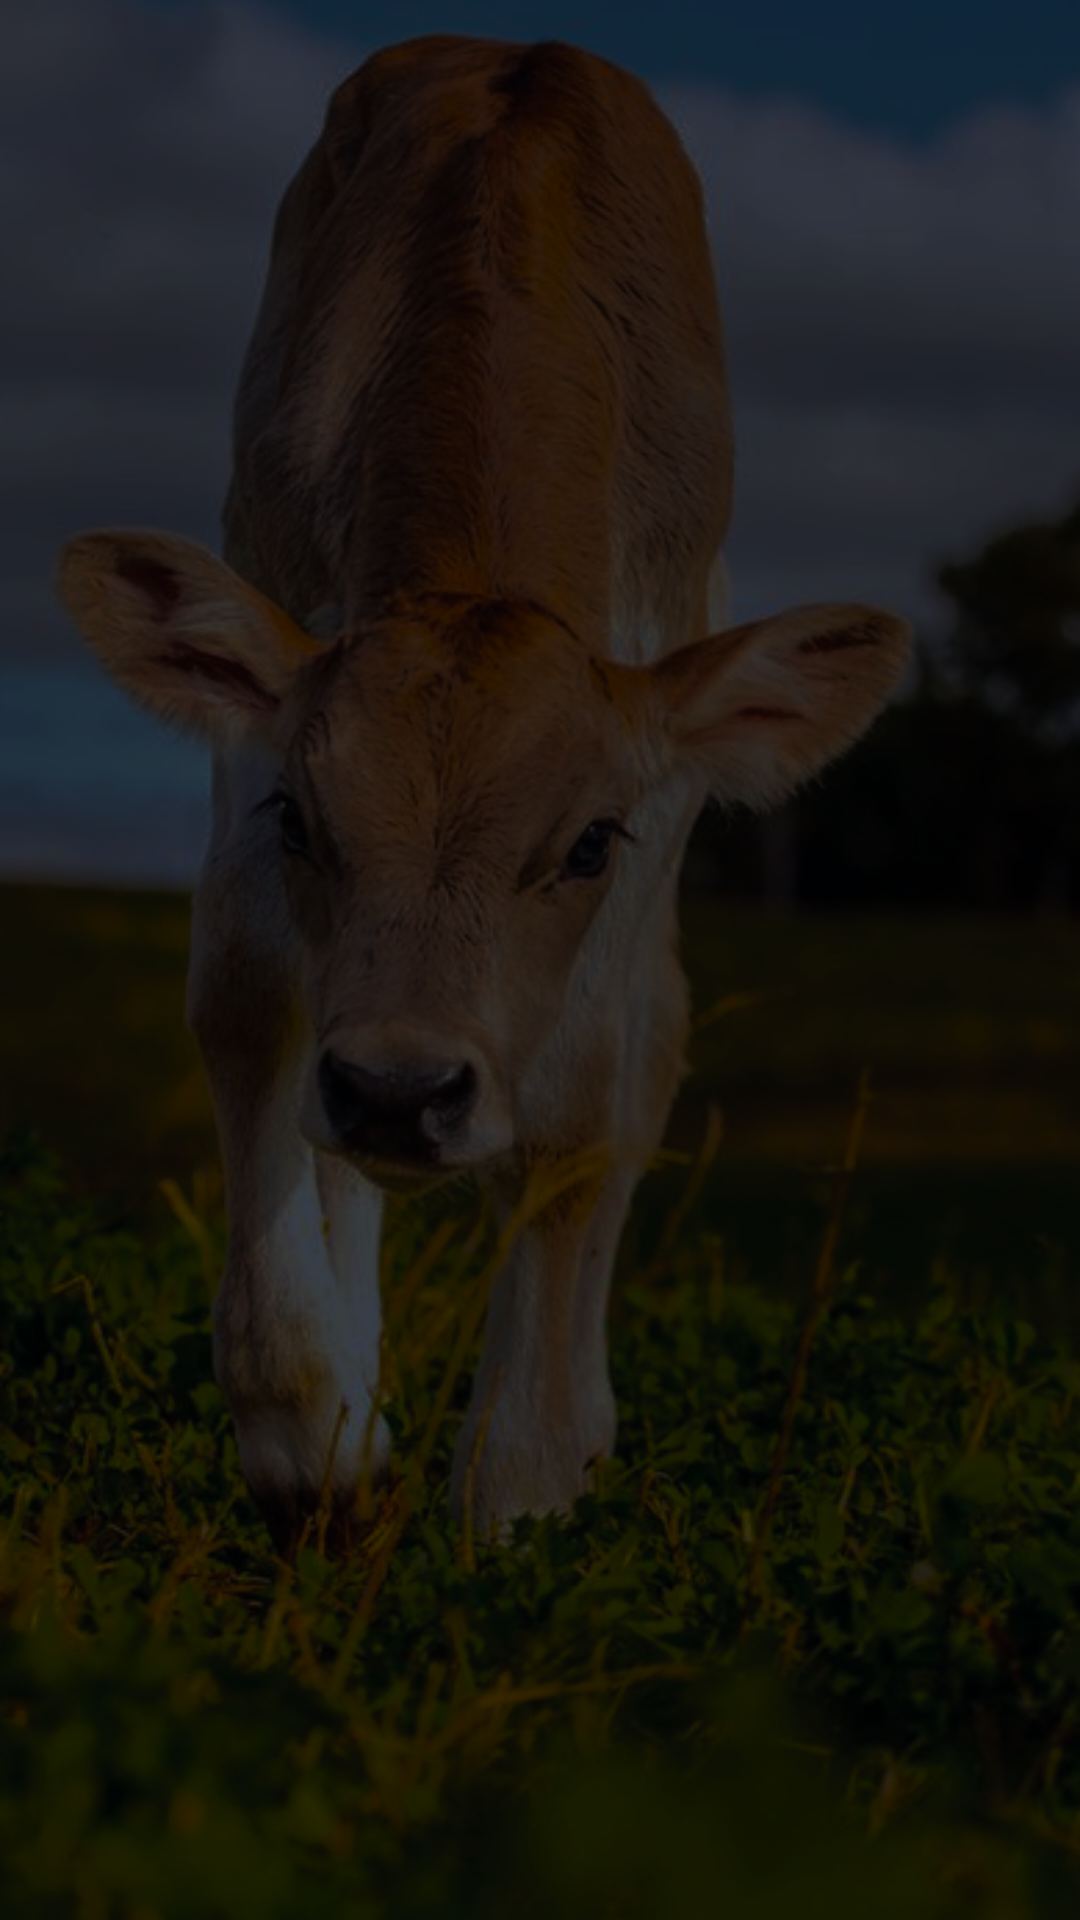

Android layout source for this screen:
<!-- AndroidManifest.xml: application theme Theme.KPC -->
<!-- res/layout/activity_splash.xml -->
<?xml version="1.0" encoding="utf-8"?>
<androidx.constraintlayout.widget.ConstraintLayout xmlns:android="http://schemas.android.com/apk/res/android"
    xmlns:app="http://schemas.android.com/apk/res-auto"
    xmlns:tools="http://schemas.android.com/tools"
    android:layout_width="fill_parent"
    android:layout_height="fill_parent"
    tools:context=".activities.SplashActivity">

    <ImageView
        android:id="@+id/imageView2"
        android:layout_width="match_parent"
        android:layout_height="match_parent"
        android:scaleType="centerCrop"
        app:srcCompat="@drawable/splash_screen_bg" />

</androidx.constraintlayout.widget.ConstraintLayout>
<!-- resources referenced by this layout -->
<resources>
  <!-- drawable splash_screen_bg: png bitmap (drawable, 323437 bytes) -->
  <style name="Theme.KPC" parent="Base.Theme.KPC" />
  <style name="Base.Theme.KPC" parent="Theme.Material3.DayNight.NoActionBar">
          
          
          <item name="android:windowFullscreen">true</item>
      </style>
</resources>
